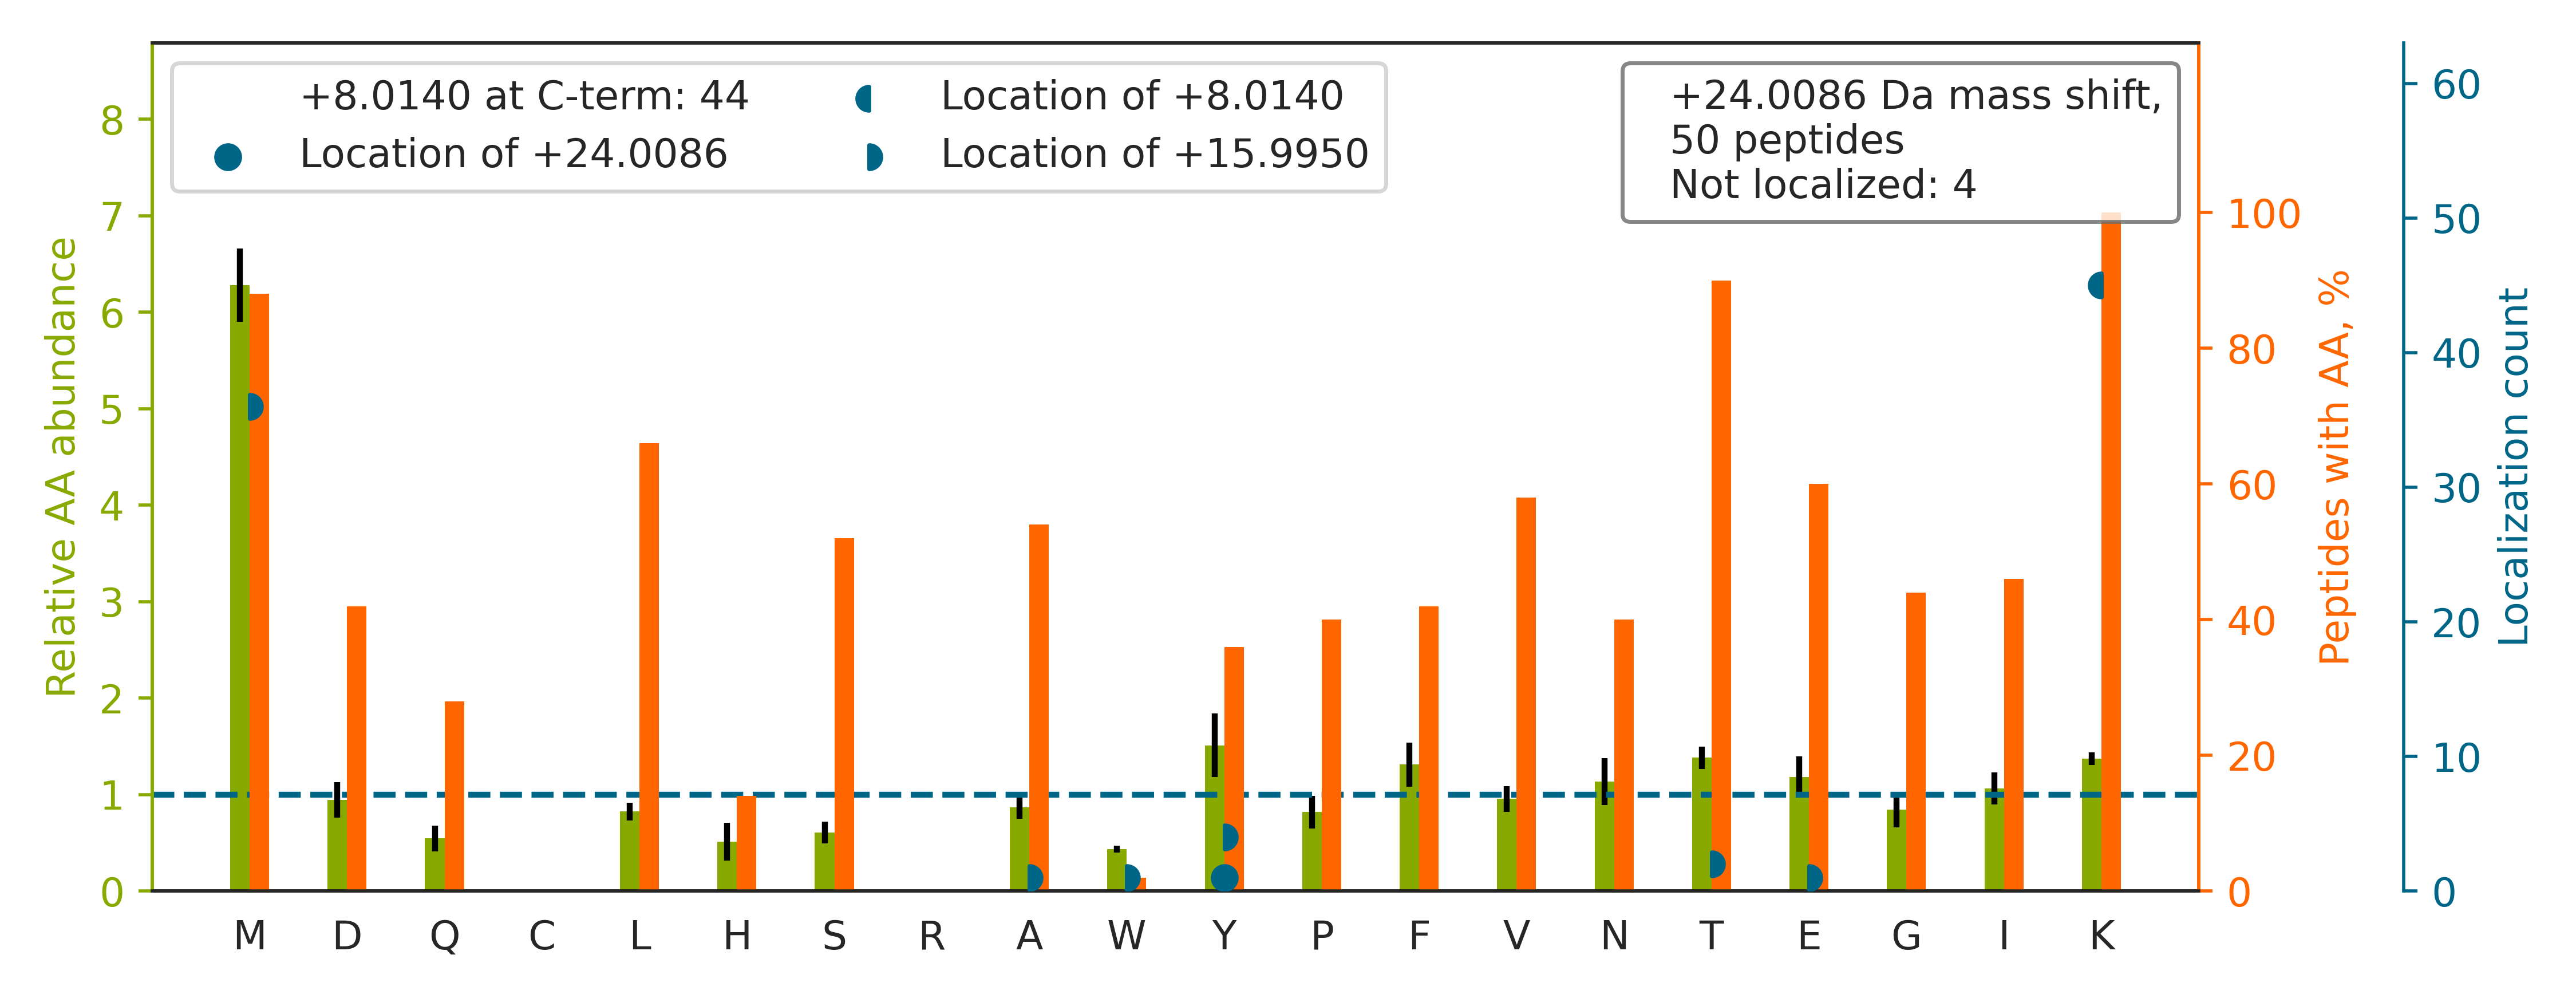

The table this chart was drawn from, first rows:
top isoform	localization score	spectrum
TYLVSGQPLEEIITYYPAM[+16]K[+8]	0.9107	20160929_QE1_nlc1_BTW_SA_hs_HELA_S_Exp3_…
TYEAALETIQNM[+16]SK[+8]	0.9191	20160929_QE1_nlc1_BTW_SA_hs_HELA_S_Exp3_…
TLNDELEIIEGM[+16]K[+8]	0.9185	20160929_QE1_nlc1_BTW_SA_hs_HELA_S_Exp3_…
TPNFPSSVLFM[+16]K[+8]	0.03907	20160929_QE1_nlc1_BTW_SA_hs_HELA_S_Exp3_…
TSFTPVGDVFELNFM[+16]NVK[+8]	0.9264	20160929_QE1_nlc1_BTW_SA_hs_HELA_S_Exp3_…
TIGTGLVTNTLAM[+16]TEEEK[+8]	0.9307	20160929_QE1_nlc1_BTW_SA_hs_HELA_S_Exp3_…
TPVGFIGLGNMGNPMA[+16]K[+8]	0.2564	20160929_QE1_nlc1_BTW_SA_hs_HELA_S_Exp3_…
HQGVMVGM[+16]GQK[+8]	0.9906	20160929_QE1_nlc1_BTW_SA_hs_HELA_S_Exp3_…
TLATLSENNM[+16]EAK[+8]	0.002905	20160929_QE1_nlc1_BTW_SA_hs_HELA_S_Exp3_…
TLTIVDTGIGM[+16]TK[+8]	0.005135	20160929_QE1_nlc1_BTW_SA_hs_HELA_S_Exp3_…
TPSSDVLVFDY[+16]TK[+8]	0.9043	20160929_QE1_nlc1_BTW_SA_hs_HELA_S_Exp3_…
TDFFIGGEEGM[+16]AEK[+8]	0.01122	20160929_QE1_nlc1_BTW_SA_hs_HELA_S_Exp3_…
TFAPEEISAM[+16]VLTK[+8]	0.9297	20160929_QE1_nlc1_BTW_SA_hs_HELA_S_Exp3_…
TGVAPDVFAENMK		20160929_QE1_nlc1_BTW_SA_hs_HELA_S_Exp3_…
SDALETLGFLNHY[+24]QMK	0.1279	20160929_QE1_nlc1_BTW_SA_hs_HELA_S_Exp3_…
TYSYLTPDLW[+16]K[+8]	0.0598	20160929_QE1_nlc1_BTW_SA_hs_HELA_S_Exp3_…
TAMNVNEIFM[+16]AIAK[+8]	0.9119	20160929_QE1_nlc1_BTW_SA_hs_HELA_S_Exp3_…
NSLESYAFNM[+16]K[+8]	0.03292	20160929_QE1_nlc1_BTW_SA_hs_HELA_S_Exp3_…
SDYLNTFEFM[+16]DK[+8]	0.02789	20160929_QE1_nlc1_BTW_SA_hs_HELA_S_Exp3_…
TLQEVTEMDSVK		20160929_QE1_nlc1_BTW_SA_hs_HELA_S_Exp3_…
HGSNIEAM[+16]SK[+8]	0.9887	20160929_QE1_nlc1_BTW_SA_hs_HELA_S_Exp3_…
TVTAMDVVY[+16]ALK[+8]	0.9074	20160929_QE1_nlc1_BTW_SA_hs_HELA_S_Exp3_…
TAAVANSM[+16]NYLTK[+8]	0.9182	20160929_QE1_nlc1_BTW_SA_hs_HELA_S_Exp3_…
TVVTGIEM[+16]FHK[+8]	0.6056	20160929_QE1_nlc1_BTW_SA_hs_HELA_S_Exp3_…
TTIHQLTM[+16]QK[+8]	0.9855	20160929_QE1_nlc1_BTW_SA_hs_HELA_S_Exp3_…
TLQIFNIEM[+16]K[+8]	0.1064	20160929_QE1_nlc1_BTW_SA_hs_HELA_S_Exp3_…
TFSYAGFEM[+16]QPK[+8]	0.9014	20160929_QE1_nlc1_BTW_SA_hs_HELA_S_Exp3_…
TFFPEEISSM[+16]VLTK[+8]	0.938	20160929_QE1_nlc1_BTW_SA_hs_HELA_S_Exp3_…
TETVEEPM[+16]EEEEAAK[+8]	0.5005	20160929_QE1_nlc1_BTW_SA_hs_HELA_S_Exp3_…
SNQQLENDLNLM[+16]DIK[+8]	0.9147	20160929_QE1_nlc1_BTW_SA_hs_HELA_S_Exp3_…
TDLVPAFQNLM[+16]K[+8]	0.008272	20160929_QE1_nlc1_BTW_SA_hs_HELA_S_Exp3_…
TLGDTGFM[+16]PPDK[+8]	0.9037	20160929_QE1_nlc1_BTW_SA_hs_HELA_S_Exp3_…
TTGQVVAM[+16]K[+8]	0.03875	20160929_QE1_nlc1_BTW_SA_hs_HELA_S_Exp3_…
TMLYTPQEM[+16]K[+8]	0.04471	20160929_QE1_nlc1_BTW_SA_hs_HELA_S_Exp3_…
TPFLLSGTSYK		20160929_QE1_nlc1_BTW_SA_hs_HELA_S_Exp3_…
TDAAVEM[+16]K[+8]	0.8785	20160929_QE1_nlc1_BTW_SA_hs_HELA_S_Exp3_…
TNADTDGM[+16]VK[+8]	0.9013	20160929_QE1_nlc1_BTW_SA_hs_HELA_S_Exp3_…
EITALAPST[+16]MK[+8]	0.02379	20160929_QE1_nlc1_BTW_SA_hs_HELA_S_Exp3_…
TTTESEVM[+16]K[+8]	0.04639	20160929_QE1_nlc1_BTW_SA_hs_HELA_S_Exp3_…
TTQIINITM[+16]TK[+8]	0.8909	20160929_QE1_nlc1_BTW_SA_hs_HELA_S_Exp3_…
TLADIIME[+16]K[+8]	0.07259	20160929_QE1_nlc1_BTW_SA_hs_HELA_S_Exp3_…
SFYPEEVSSM[+16]VLTK[+8]	0.9295	20160929_QE1_nlc1_BTW_SA_hs_HELA_S_Exp3_…
STPAAVGAM[+16]EDK[+8]	0.9099	20160929_QE1_nlc1_BTW_SA_hs_HELA_S_Exp3_…
TVEALY[+16]K[+8]	0.1778	20160929_QE1_nlc1_BTW_SA_hs_HELA_S_Exp3_…
SYDVPPPPMEPDHPFYSNISK		20160929_QE1_nlc1_BTW_SA_hs_HELA_S_Exp3_…
TAILVGGM[+16]STQK[+8]	0.9005	20160929_QE1_nlc1_BTW_SA_hs_HELA_S_Exp3_…
TLATDILM[+16]GVLK[+8]	0.9142	20160929_QE1_nlc1_BTW_SA_hs_HELA_S_Exp3_…
STTTGHLIY[+16]K[+8]	0.9352	20160929_QE1_nlc1_BTW_SA_hs_HELA_S_Exp3_…
AVT[+16]K[+8]YTSSK	0.8432	20160929_QE1_nlc1_BTW_SA_hs_HELA_S_Exp3_…
TPYTIM[+16]FGPDK[+8]	0.9153	20160929_QE1_nlc1_BTW_SA_hs_HELA_S_Exp3_…
